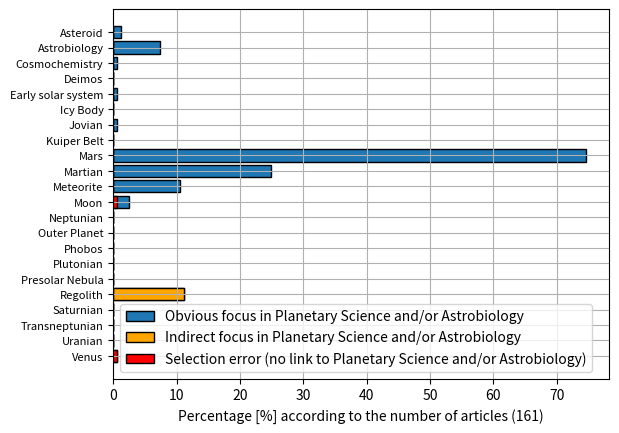

This chart was generated by the following Python code:

import matplotlib.pyplot as plt
import numpy as np

x = ['Asteroid','Astrobiology','Cosmochemistry','Deimos','Early solar system','Icy Body','Jovian','Kuiper Belt','Mars','Martian','Meteorite','Moon','Neptunian','Outer Planet','Phobos','Plutonian','Presolar Nebula','Regolith','Saturnian','Transneptunian','Uranian','Venus']

y= [2,12,1,0,1,0,1,0,120,40,17,4,0,0,0,0,0,18,0,0,0,1]
total = 161

#y= [2,19,1,0,1,0,1,0,119,44,22,8,0,0,0,0,0,19,0,0,0,1]
#total = 165

y=np.array(y)
y=y/total*100
y=list(y)
x = list(reversed(x))
y= list(reversed(y))
xpos = np.arange(len(x))
plt.figure(1)
plt.barh(xpos,y,edgecolor='black',label='Obvious focus in Planetary Science and/or Astrobiology')

y= [0,0,0,0,0,0,0,0,0,0,0,0,0,0,0,0,0,18,0,0,0,0]
total = 161

#y= [0,0,0,0,0,0,0,0,0,0,0,0,0,0,0,0,0,19,0,0,0,0]
#total = 165

y=np.array(y)
y=y/total*100
y=list(y)
y= list(reversed(y))
xpos = np.arange(len(x))
plt.figure(1)
plt.barh(xpos,y,color = 'orange',edgecolor='black',label='Indirect focus in Planetary Science and/or Astrobiology')

y= [0,0,0,0,0,0,0,0,0,0,0,1,0,0,0,0,0,0,0,0,0,1]
total = 161

#y= [0,0,0,0,0,0,0,0,0,0,0,3,0,0,0,0,0,0,0,0,0,1]
#total = 165

y=np.array(y)
y=y/total*100
y=list(y)
y= list(reversed(y))
xpos = np.arange(len(x))
plt.figure(1)
plt.barh(xpos,y,color = 'red',edgecolor='black',label = 'Selection error (no link to Planetary Science and/or Astrobiology)')

plt.xlabel('Percentage [%] according to the number of articles (' + str(int(total)) + ')')
plt.yticks(xpos,x,fontsize=8)
plt.legend()
plt.grid()
plt.show()
